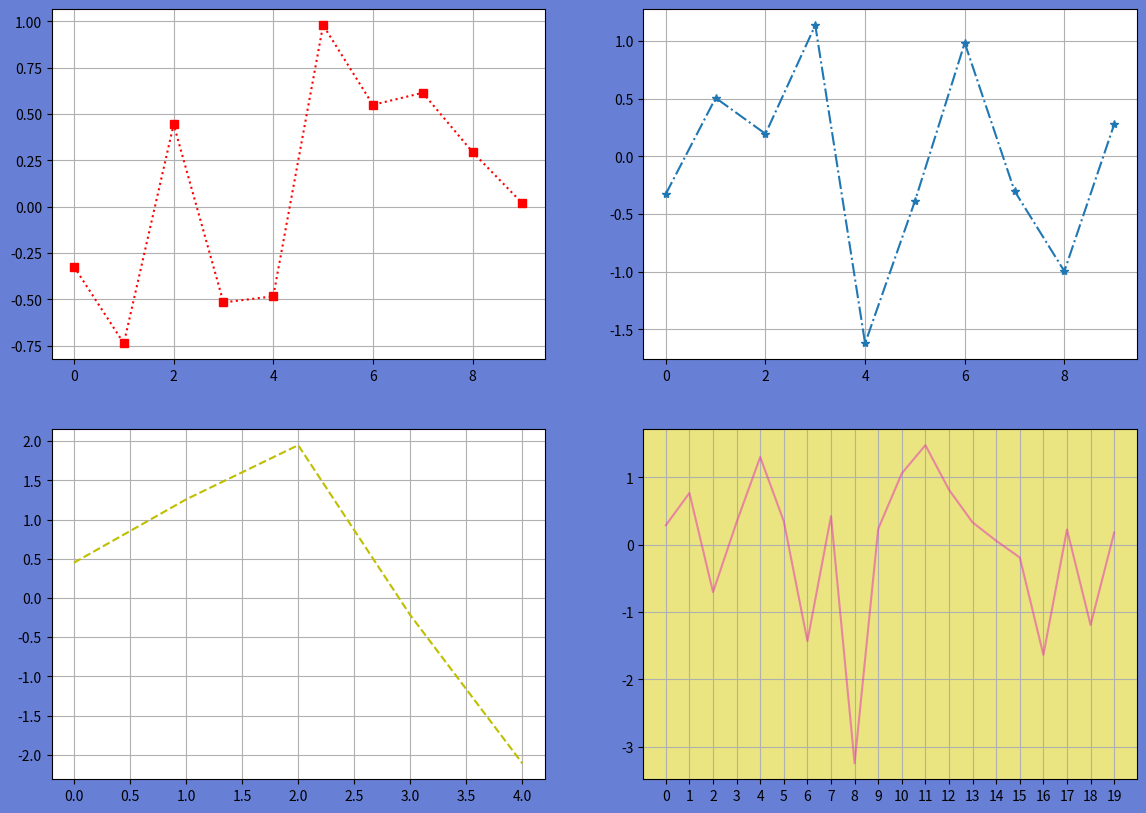
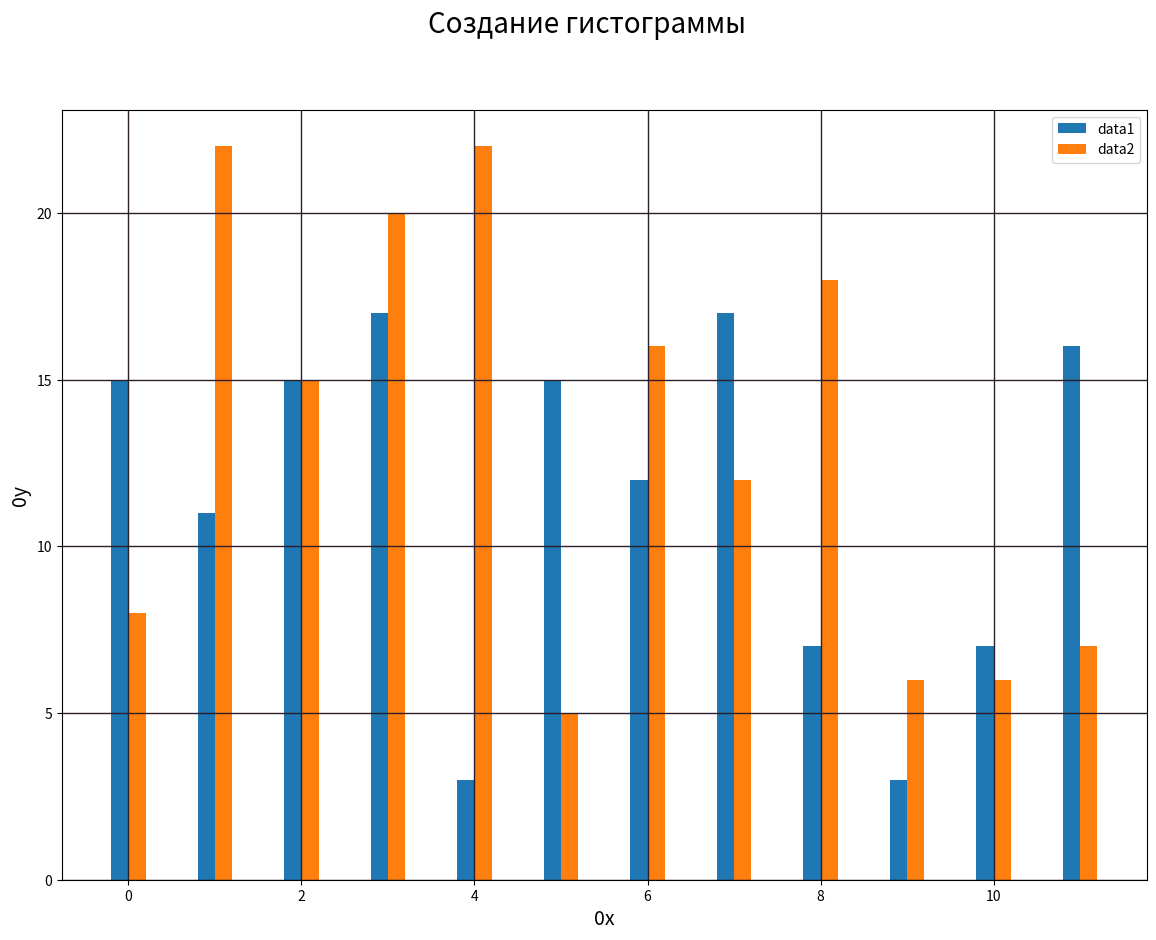
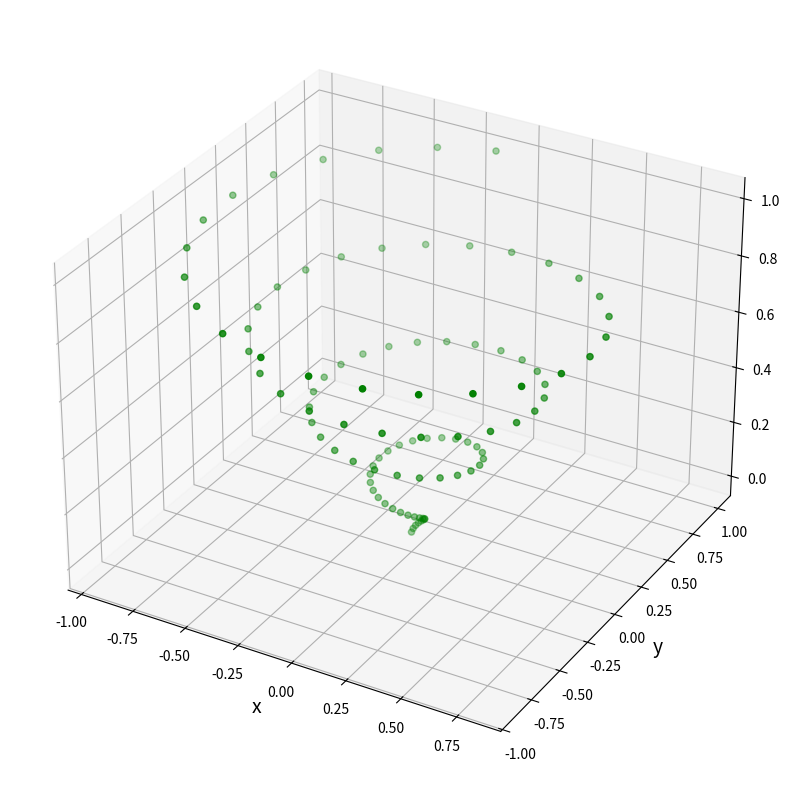

Reproduce these figures in Python, in order.
import numpy as np
import matplotlib.pyplot as plt
from matplotlib.ticker import IndexLocator
from mpl_toolkits.mplot3d import Axes3D

# Создание линейных графиков в нескольких координатных осях
f, ax = plt.subplots(2, 2)
f.set_size_inches(14, 10)
f.set_facecolor("#6780D5")
ax[0, 0].plot(np.random.randn(10), 'r:s')
ax[0, 0].grid()
ax[0, 1].plot(np.random.randn(10), '-.*')
ax[0, 1].grid()
ax[1, 0].plot(np.random.randn(5), 'y--')
ax[1, 0].grid()
ax[1, 1].plot(np.random.randn(20), color='#E32BB9', alpha=0.5)
ax[1, 1].grid()
ax[1, 1].set(facecolor='#EAE481')
ax[1, 1].xaxis.set_major_locator(IndexLocator(base=1, offset=0))
plt.show()


# Создание гистограммы

f2 = plt.figure(figsize=(14, 10))
ax = f2.add_subplot()
x = np.arange(12)
y1 = np.random.randint(3, 20, len(x))
y2 = np.random.randint(5, 25, len(x))
w = 0.2
f2.suptitle('Создание гистограммы', size='20')
ax.set_xlabel('0x', size='14')
ax.set_ylabel('0y', size='14')
ax.bar(x - w/2, y1, width=w, label='data1')
ax.bar(x + w/2, y2, width=w, label='data2')
ax.grid(which='major', color='#2D1F2A', linewidth=1)
ax.legend()
plt.show()


# Создание трехмерного графика

f3 = plt.figure(figsize=(14, 10))
ax_3d = f3.add_subplot(projection='3d')
z = np.linspace(0, 1, 100)
x = z * np.sin(25 * z)
y = z * np.cos(25 * z)
ax_3d.scatter(x, y, z, color='g')
ax_3d.set_xlabel('x', size='14')
ax_3d.set_ylabel('y', size='14')
ax_3d.set_zlabel('z', size='14')
plt.show()